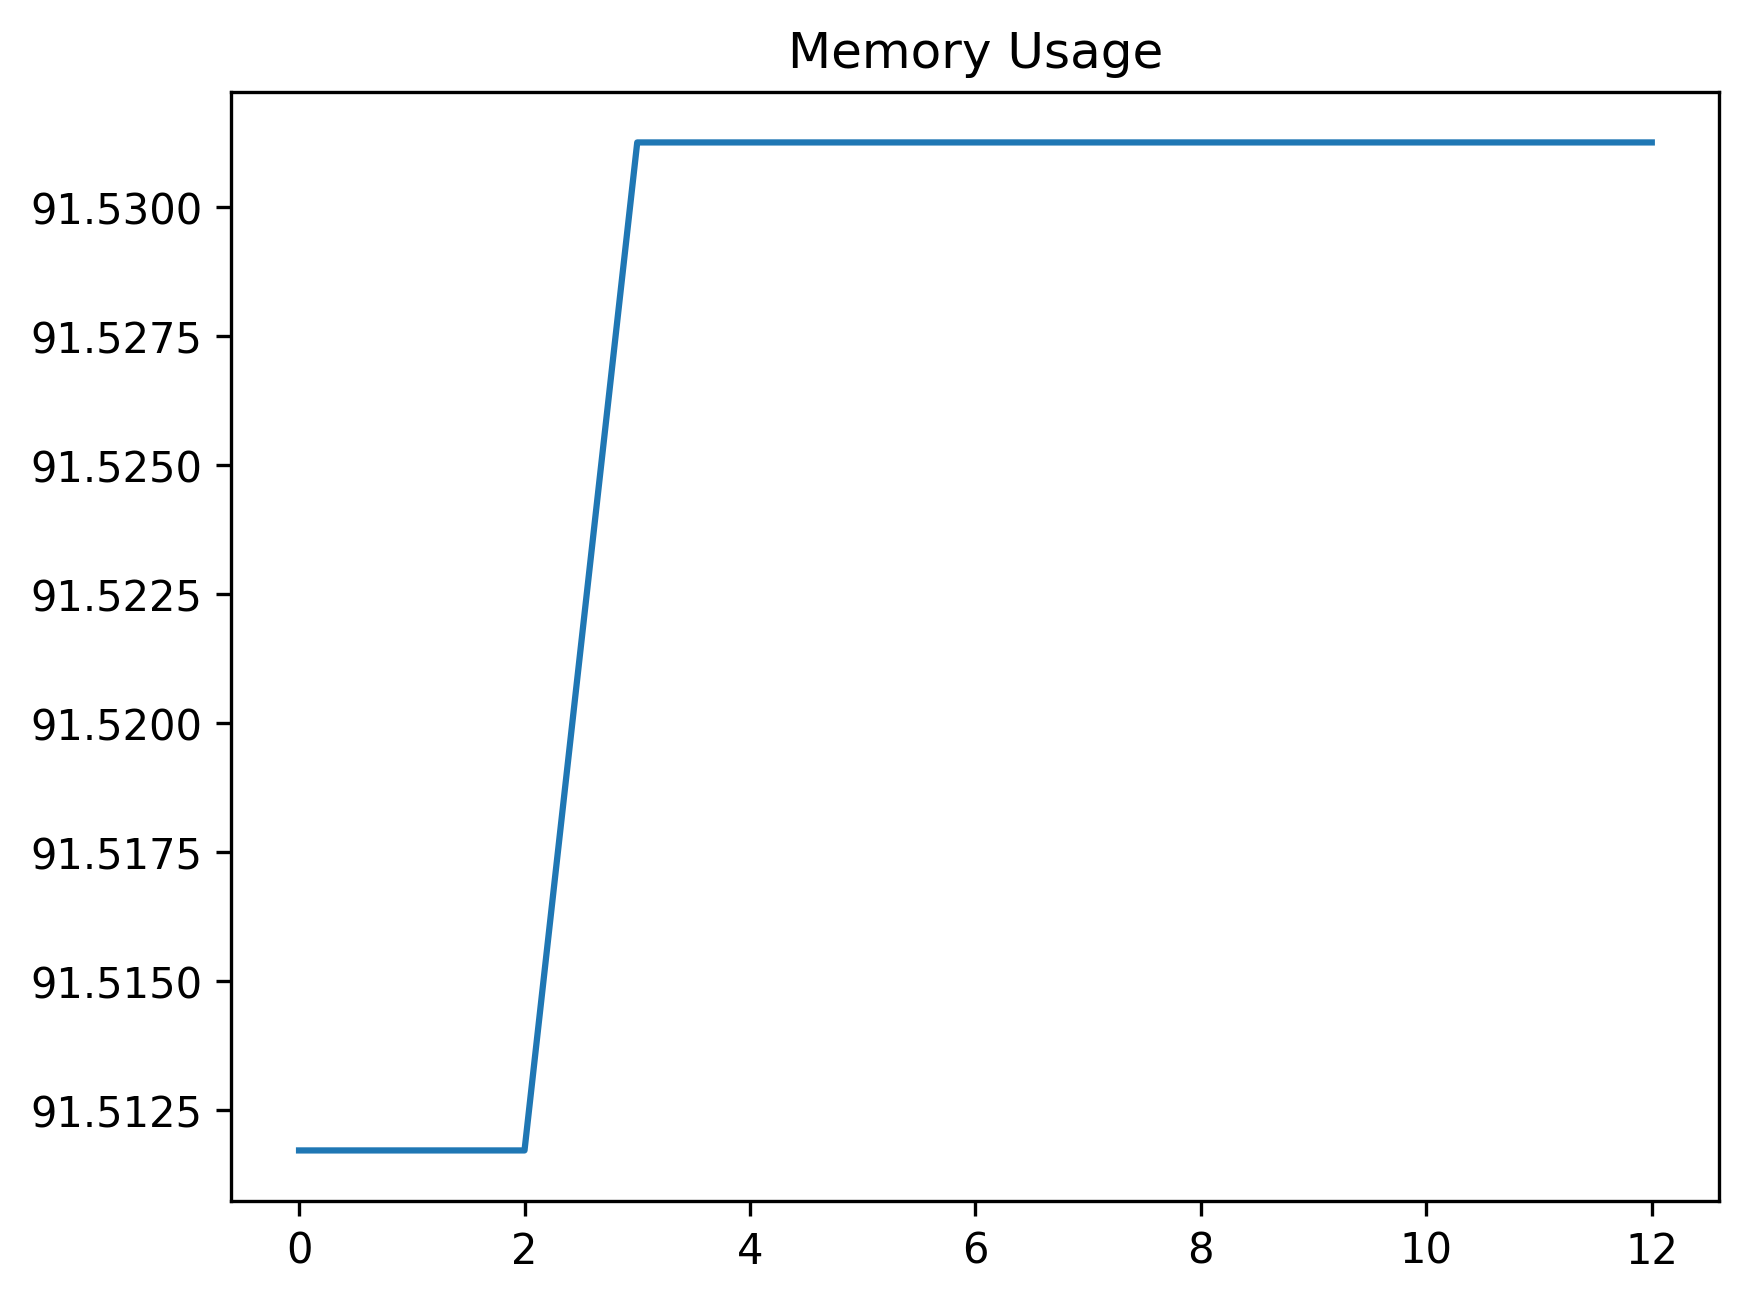

The data file committed next to this chart (first rows):
date_time, name, memory
2024-02-13 11:04:46.325494, start, 91.51
2024-02-13 11:04:52.215209, wait_for_dashboard_grid_to_be_ready, 91.51
2024-02-13 11:04:52.230886, set_uuid_variables, 91.51
2024-02-13 11:05:05.061106, create_work_order_process, 91.53
2024-02-13 11:05:05.094536, wait_for_work_order_to_be_created, 91.53
2024-02-13 11:05:11.054424, filter_work_order_record, 91.53
2024-02-13 11:05:11.385900, dblClick_first_wo_record, 91.53
2024-02-13 11:05:12.446800, wait_for_asset_code_element, 91.53
2024-02-13 11:05:12.698109, click_tree_lookup, 91.53
2024-02-13 11:05:13.404971, wait_for_asset_tree, 91.53
2024-02-13 11:05:13.969576, find_element, 91.53
2024-02-13 11:05:14.057492, click_accept, 91.53
2024-02-13 11:05:14.125941, assert_input_value_is_same_as_tree_selec…, 91.53
